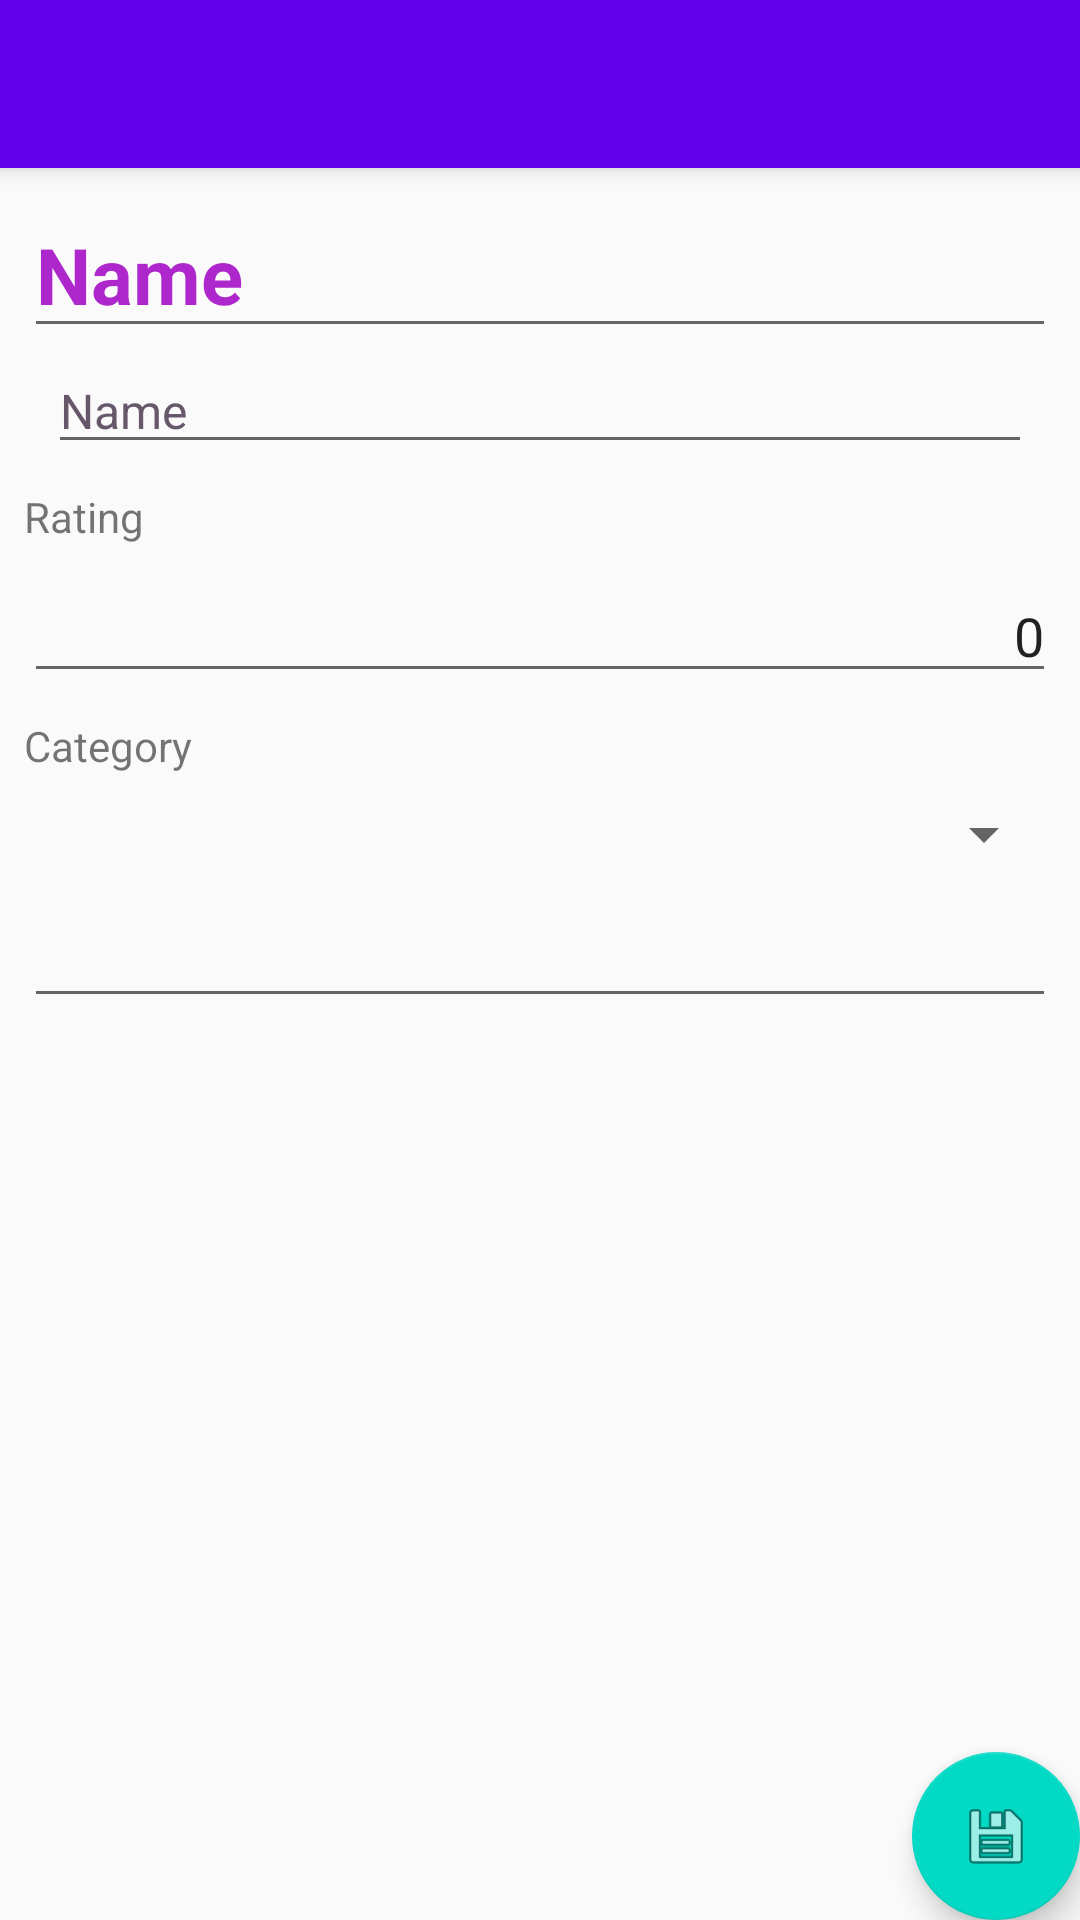

Reconstruct the res/layout file that produces this screen, plus the resources it refers to.
<!-- AndroidManifest.xml: activity theme AppTheme.NoActionBar -->
<!-- res/layout/activity_juice.xml -->
<?xml version="1.0" encoding="utf-8"?>
<androidx.coordinatorlayout.widget.CoordinatorLayout xmlns:android="http://schemas.android.com/apk/res/android"
    xmlns:app="http://schemas.android.com/apk/res-auto"
    xmlns:tools="http://schemas.android.com/tools"
    android:layout_width="match_parent"
    android:layout_height="match_parent"
    tools:context=".MainActivity">

    <com.google.android.material.appbar.AppBarLayout
        android:layout_width="match_parent"
        android:layout_height="wrap_content"
        android:theme="@style/AppTheme.AppBarOverlay">

        <androidx.appcompat.widget.Toolbar
            android:id="@+id/toolbar"
            android:layout_width="match_parent"
            android:layout_height="?attr/actionBarSize"
            android:background="?attr/colorPrimary"
            app:popupTheme="@style/AppTheme.PopupOverlay" />

    </com.google.android.material.appbar.AppBarLayout>

    <include layout="@layout/content_juice" />

    <com.google.android.material.floatingactionbutton.FloatingActionButton
        android:id="@+id/fab"
        android:layout_width="wrap_content"
        android:layout_height="wrap_content"
        android:layout_gravity="bottom|end"
        android:layout_margin="@dimen/fab_margin"
        app:srcCompat="@android:drawable/ic_menu_save" />

</androidx.coordinatorlayout.widget.CoordinatorLayout>
<!-- res/layout/content_juice.xml (included above) -->
<?xml version="1.0" encoding="utf-8"?>
<androidx.constraintlayout.widget.ConstraintLayout xmlns:android="http://schemas.android.com/apk/res/android"
    xmlns:app="http://schemas.android.com/apk/res-auto"
    xmlns:tools="http://schemas.android.com/tools"
    android:layout_width="match_parent"
    android:layout_height="match_parent"
    app:layout_behavior="@string/appbar_scrolling_view_behavior"
    tools:context=".JuiceActivity">

    <EditText
        android:id="@+id/muliText_juice_description"
        android:layout_width="0dp"
        android:layout_height="wrap_content"
        android:layout_marginStart="8dp"
        android:layout_marginTop="8dp"
        android:layout_marginEnd="8dp"
        android:ems="10"
        android:gravity="start|top"
        android:inputType="textMultiLine"
        app:layout_constraintEnd_toEndOf="parent"
        app:layout_constraintHorizontal_bias="0.0"
        app:layout_constraintStart_toStartOf="parent"
        app:layout_constraintTop_toBottomOf="@+id/spinner_category_selection" />

    <EditText
        android:id="@+id/editText_name"
        style="@style/JuiceHeading"
        android:layout_width="0dp"
        android:layout_height="wrap_content"
        android:layout_marginStart="8dp"
        android:layout_marginTop="8dp"
        android:layout_marginEnd="8dp"
        android:ems="10"
        android:inputType="textPersonName"
        android:text="Name"
        android:textAlignment="viewStart"
        android:textAppearance="@style/TextAppearance.AppCompat.Large"
        app:layout_constraintEnd_toEndOf="parent"
        app:layout_constraintStart_toStartOf="parent"
        app:layout_constraintTop_toTopOf="parent" />

    <EditText
        android:id="@+id/editText_brand"
        style="@style/JuiceBrand"
        android:layout_width="0dp"
        android:layout_height="wrap_content"
        android:layout_marginStart="16dp"
        android:layout_marginEnd="16dp"
        android:ems="10"
        android:inputType="textPersonName"
        android:text="Name"
        android:textAlignment="viewStart"
        android:textAppearance="@style/JuiceBrand"
        app:layout_constraintEnd_toEndOf="parent"
        app:layout_constraintStart_toStartOf="parent"
        app:layout_constraintTop_toBottomOf="@+id/editText_name" />

    <EditText
        android:id="@+id/editText_rating"
        android:layout_width="0dp"
        android:layout_height="wrap_content"
        android:layout_marginStart="8dp"
        android:layout_marginTop="8dp"
        android:layout_marginEnd="8dp"
        android:ems="10"
        android:inputType="number|numberDecimal"
        android:text="0"
        android:textAlignment="viewEnd"
        app:layout_constraintEnd_toEndOf="parent"
        app:layout_constraintStart_toStartOf="parent"
        app:layout_constraintTop_toBottomOf="@+id/label_rating" />

    <Spinner
        android:id="@+id/spinner_category_selection"
        android:layout_width="0dp"
        android:layout_height="wrap_content"
        android:layout_marginStart="8dp"
        android:layout_marginTop="8dp"
        android:layout_marginEnd="8dp"
        app:layout_constraintEnd_toEndOf="parent"
        app:layout_constraintHorizontal_bias="0.0"
        app:layout_constraintStart_toStartOf="parent"
        app:layout_constraintTop_toBottomOf="@+id/label_category" />

    <TextView
        android:id="@+id/label_rating"
        android:layout_width="wrap_content"
        android:layout_height="wrap_content"
        android:layout_marginStart="8dp"
        android:layout_marginTop="8dp"
        android:text="Rating"
        app:layout_constraintStart_toStartOf="parent"
        app:layout_constraintTop_toBottomOf="@+id/editText_brand" />

    <TextView
        android:id="@+id/label_category"
        android:layout_width="wrap_content"
        android:layout_height="wrap_content"
        android:layout_marginStart="8dp"
        android:layout_marginTop="8dp"
        android:text="Category"
        app:layout_constraintStart_toStartOf="parent"
        app:layout_constraintTop_toBottomOf="@+id/editText_rating" />

</androidx.constraintlayout.widget.ConstraintLayout>
<!-- resources referenced by this layout -->
<resources>
  <style name="AppTheme.AppBarOverlay" parent="ThemeOverlay.AppCompat.Dark.ActionBar" />
  <style name="AppTheme.PopupOverlay" parent="ThemeOverlay.AppCompat.Light" />
  <style name="JuiceBrand">
          <item name="android:textColor">@color/vapeRaterPurpleGrey</item>
          <item name="android:textSize">16sp</item>
      </style>
  <style name="JuiceHeading">
          <item name="android:textColor">@color/vapeRaterPurple</item>
          <item name="android:textStyle">bold</item>
          <item name="android:textSize">26sp</item>
      </style>
  <style name="AppTheme.NoActionBar">
          <item name="windowActionBar">false</item>
          <item name="windowNoTitle">true</item>
      </style>
  <color name="vapeRaterPurpleGrey">#67576A</color>
  <color name="vapeRaterPurple">#FFAE27CC</color>
</resources>
